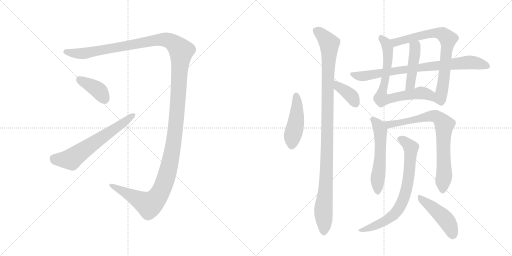
t = 0.00 s
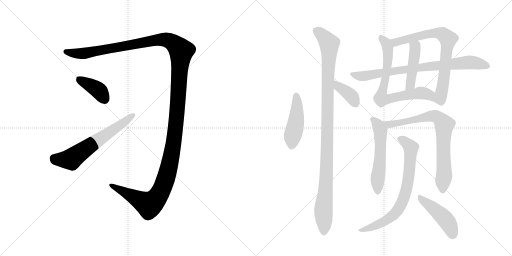
t = 2.29 s
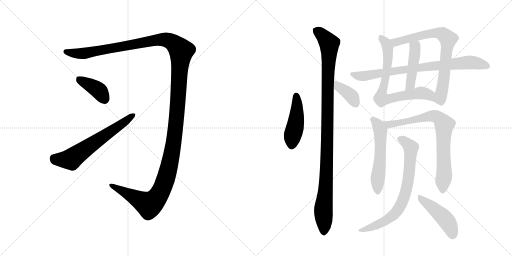
t = 4.58 s
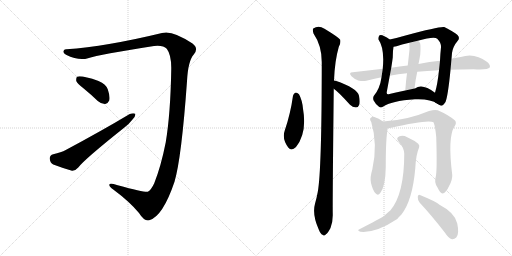
t = 6.87 s
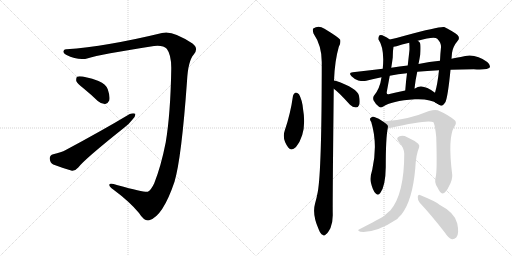
t = 9.17 s
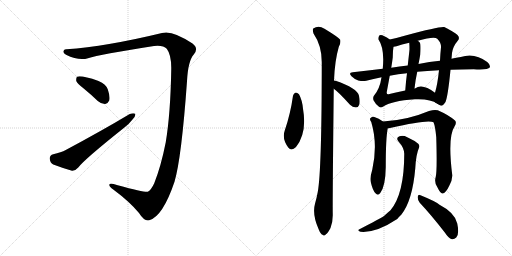
t = 11.46 s

The animated SVG that drew these frames (rendered in a browser with its animation timeline set to each time). Animation: 14 CSS @keyframes rules; one cycle of 11.46 s.

<svg version="1.1" viewBox="0 0 2048 1024" xmlns="http://www.w3.org/2000/svg">
  <g stroke="lightgray" stroke-dasharray="1,1" stroke-width="1" transform="scale(4, 4)">
    <line x1="0" y1="0" x2="256" y2="256"></line>
    <line x1="256" y1="0" x2="0" y2="256"></line>
    <line x1="128" y1="0" x2="128" y2="256"></line>
    <line x1="0" y1="128" x2="256" y2="128"></line>
    <line x1="256" y1="0" x2="512" y2="256"></line>
    <line x1="512" y1="0" x2="256" y2="256"></line>
    <line x1="384" y1="0" x2="384" y2="256"></line>
    <line x1="256" y1="128" x2="512" y2="128"></line>
  </g>
<g transform="scale(1, -1) translate(0, -850)">
   <style type="text/css">
    @keyframes keyframes0 {
      from {
       stroke: black;
       stroke-dashoffset: 1553;
       stroke-width: 128;
       }
       83% {
       animation-timing-function: step-end;
       stroke: black;
       stroke-dashoffset: 0;
       stroke-width: 128;
       }
       to {
       stroke: black;
       stroke-width: 1024;
       }
       }
       #make-me-a-hanzi-animation-0 {
         animation: keyframes0 1.513835s both;
         animation-delay: 0.000000s;
         animation-timing-function: linear;
       }
    @keyframes keyframes1 {
      from {
       stroke: black;
       stroke-dashoffset: 393;
       stroke-width: 128;
       }
       56% {
       animation-timing-function: step-end;
       stroke: black;
       stroke-dashoffset: 0;
       stroke-width: 128;
       }
       to {
       stroke: black;
       stroke-width: 1024;
       }
       }
       #make-me-a-hanzi-animation-1 {
         animation: keyframes1 0.569824s both;
         animation-delay: 1.513835s;
         animation-timing-function: linear;
       }
    @keyframes keyframes2 {
      from {
       stroke: black;
       stroke-dashoffset: 633;
       stroke-width: 128;
       }
       67% {
       animation-timing-function: step-end;
       stroke: black;
       stroke-dashoffset: 0;
       stroke-width: 128;
       }
       to {
       stroke: black;
       stroke-width: 1024;
       }
       }
       #make-me-a-hanzi-animation-2 {
         animation: keyframes2 0.765137s both;
         animation-delay: 2.083659s;
         animation-timing-function: linear;
       }
    @keyframes keyframes3 {
      from {
       stroke: black;
       stroke-dashoffset: 456;
       stroke-width: 128;
       }
       60% {
       animation-timing-function: step-end;
       stroke: black;
       stroke-dashoffset: 0;
       stroke-width: 128;
       }
       to {
       stroke: black;
       stroke-width: 1024;
       }
       }
       #make-me-a-hanzi-animation-3 {
         animation: keyframes3 0.621094s both;
         animation-delay: 2.848796s;
         animation-timing-function: linear;
       }
    @keyframes keyframes4 {
      from {
       stroke: black;
       stroke-dashoffset: 1083;
       stroke-width: 128;
       }
       78% {
       animation-timing-function: step-end;
       stroke: black;
       stroke-dashoffset: 0;
       stroke-width: 128;
       }
       to {
       stroke: black;
       stroke-width: 1024;
       }
       }
       #make-me-a-hanzi-animation-4 {
         animation: keyframes4 1.131348s both;
         animation-delay: 3.469889s;
         animation-timing-function: linear;
       }
    @keyframes keyframes5 {
      from {
       stroke: black;
       stroke-dashoffset: 380;
       stroke-width: 128;
       }
       55% {
       animation-timing-function: step-end;
       stroke: black;
       stroke-dashoffset: 0;
       stroke-width: 128;
       }
       to {
       stroke: black;
       stroke-width: 1024;
       }
       }
       #make-me-a-hanzi-animation-5 {
         animation: keyframes5 0.559245s both;
         animation-delay: 4.601237s;
         animation-timing-function: linear;
       }
    @keyframes keyframes6 {
      from {
       stroke: black;
       stroke-dashoffset: 745;
       stroke-width: 128;
       }
       71% {
       animation-timing-function: step-end;
       stroke: black;
       stroke-dashoffset: 0;
       stroke-width: 128;
       }
       to {
       stroke: black;
       stroke-width: 1024;
       }
       }
       #make-me-a-hanzi-animation-6 {
         animation: keyframes6 0.856283s both;
         animation-delay: 5.160482s;
         animation-timing-function: linear;
       }
    @keyframes keyframes7 {
      from {
       stroke: black;
       stroke-dashoffset: 746;
       stroke-width: 128;
       }
       71% {
       animation-timing-function: step-end;
       stroke: black;
       stroke-dashoffset: 0;
       stroke-width: 128;
       }
       to {
       stroke: black;
       stroke-width: 1024;
       }
       }
       #make-me-a-hanzi-animation-7 {
         animation: keyframes7 0.857096s both;
         animation-delay: 6.016764s;
         animation-timing-function: linear;
       }
    @keyframes keyframes8 {
      from {
       stroke: black;
       stroke-dashoffset: 448;
       stroke-width: 128;
       }
       59% {
       animation-timing-function: step-end;
       stroke: black;
       stroke-dashoffset: 0;
       stroke-width: 128;
       }
       to {
       stroke: black;
       stroke-width: 1024;
       }
       }
       #make-me-a-hanzi-animation-8 {
         animation: keyframes8 0.614583s both;
         animation-delay: 6.873861s;
         animation-timing-function: linear;
       }
    @keyframes keyframes9 {
      from {
       stroke: black;
       stroke-dashoffset: 806;
       stroke-width: 128;
       }
       72% {
       animation-timing-function: step-end;
       stroke: black;
       stroke-dashoffset: 0;
       stroke-width: 128;
       }
       to {
       stroke: black;
       stroke-width: 1024;
       }
       }
       #make-me-a-hanzi-animation-9 {
         animation: keyframes9 0.905924s both;
         animation-delay: 7.488444s;
         animation-timing-function: linear;
       }
    @keyframes keyframes10 {
      from {
       stroke: black;
       stroke-dashoffset: 556;
       stroke-width: 128;
       }
       64% {
       animation-timing-function: step-end;
       stroke: black;
       stroke-dashoffset: 0;
       stroke-width: 128;
       }
       to {
       stroke: black;
       stroke-width: 1024;
       }
       }
       #make-me-a-hanzi-animation-10 {
         animation: keyframes10 0.702474s both;
         animation-delay: 8.394368s;
         animation-timing-function: linear;
       }
    @keyframes keyframes11 {
      from {
       stroke: black;
       stroke-dashoffset: 780;
       stroke-width: 128;
       }
       72% {
       animation-timing-function: step-end;
       stroke: black;
       stroke-dashoffset: 0;
       stroke-width: 128;
       }
       to {
       stroke: black;
       stroke-width: 1024;
       }
       }
       #make-me-a-hanzi-animation-11 {
         animation: keyframes11 0.884766s both;
         animation-delay: 9.096842s;
         animation-timing-function: linear;
       }
    @keyframes keyframes12 {
      from {
       stroke: black;
       stroke-dashoffset: 738;
       stroke-width: 128;
       }
       71% {
       animation-timing-function: step-end;
       stroke: black;
       stroke-dashoffset: 0;
       stroke-width: 128;
       }
       to {
       stroke: black;
       stroke-width: 1024;
       }
       }
       #make-me-a-hanzi-animation-12 {
         animation: keyframes12 0.850586s both;
         animation-delay: 9.981608s;
         animation-timing-function: linear;
       }
    @keyframes keyframes13 {
      from {
       stroke: black;
       stroke-dashoffset: 459;
       stroke-width: 128;
       }
       60% {
       animation-timing-function: step-end;
       stroke: black;
       stroke-dashoffset: 0;
       stroke-width: 128;
       }
       to {
       stroke: black;
       stroke-width: 1024;
       }
       }
       #make-me-a-hanzi-animation-13 {
         animation: keyframes13 0.623535s both;
         animation-delay: 10.832194s;
         animation-timing-function: linear;
       }
</style>
<path d="M 667 655 Q 686 630 685 573 Q 682 395 663 281 Q 644 185 617 117 Q 604 89 591 83 Q 582 79 471 109 Q 440 118 438 113 Q 434 106 453 92 Q 519 43 556 -2 Q 577 -36 597 -31 Q 651 -16 698 123 Q 726 217 748 525 Q 752 606 775 632 Q 796 656 770 676 Q 688 731 648 718 Q 425 664 266 653 Q 256 654 254 646 Q 251 637 264 631 Q 315 606 352 617 Q 398 632 616 666 Q 653 670 667 655 Z" fill="lightgray"></path> 
<path d="M 336 495 Q 363 473 391 446 Q 406 433 421 434 Q 431 435 437 448 Q 441 464 431 493 Q 425 512 394 526 Q 324 550 308 543 Q 304 539 305 526 Q 309 516 336 495 Z" fill="lightgray"></path> 
<path d="M 213 233 Q 198 229 199 215 Q 200 199 213 192 Q 244 180 288 167 Q 301 166 313 180 Q 338 213 494 337 Q 516 353 530 372 Q 543 384 541 395 Q 534 399 519 394 Q 407 327 263 250 Q 245 240 213 233 Z" fill="lightgray"></path> 
<path d="M 1172 467 Q 1162 395 1139 328 Q 1127 295 1153 260 Q 1166 244 1184 262 Q 1229 319 1212 415 Q 1209 449 1196 473 Q 1189 480 1183 480 Q 1174 476 1172 467 Z" fill="lightgray"></path> 
<path d="M 1336 528 Q 1339 607 1355 662 Q 1364 677 1361 691 Q 1354 701 1298 735 Q 1274 751 1253 736 Q 1249 732 1254 716 Q 1287 668 1287 602 Q 1287 169 1271 82 Q 1267 60 1260 35 Q 1248 -7 1275 -68 Q 1282 -86 1290 -89 Q 1296 -96 1304 -87 Q 1311 -83 1322 -62 Q 1332 -37 1331 -5 Q 1330 44 1335 495 L 1336 528 Z" fill="lightgray"></path> 
<path d="M 1335 495 Q 1351 485 1400 431 Q 1410 421 1424 420 Q 1433 420 1437 431 Q 1441 443 1436 467 Q 1429 498 1342 527 Q 1341 528 1336 528 C 1306 531 1310 512 1335 495 Z" fill="lightgray"></path> 
<path d="M 1559 692 Q 1525 717 1517 708 Q 1513 701 1514 692 Q 1539 656 1531 575 L 1526 541 Q 1520 496 1495 466 Q 1491 459 1494 449 Q 1500 436 1516 423 Q 1523 417 1533 424 Q 1564 446 1660 453 Q 1721 456 1750 435 C 1776 420 1765 462 1740 479 Q 1689 518 1660 496 Q 1659 497 1658 496 L 1621 488 Q 1587 482 1558 474 Q 1545 470 1547 482 L 1559 547 L 1565 579 Q 1569 604 1571 620 Q 1571 647 1574 663 C 1576 680 1576 680 1559 692 Z" fill="lightgray"></path> 
<path d="M 1806 615 L 1808 638 Q 1812 665 1831 687 Q 1841 699 1830 710 Q 1815 723 1777 742 Q 1761 746 1622 708 Q 1588 698 1559 692 C 1530 686 1545 657 1574 663 Q 1581 664 1586 665 Q 1605 672 1637 679 L 1671 687 Q 1737 705 1749 695 Q 1765 679 1764 661 Q 1761 633 1760 607 L 1756 569 Q 1750 512 1740 479 C 1732 450 1731 445 1750 435 Q 1756 431 1762 428 Q 1771 424 1782 442 Q 1792 467 1802 571 L 1806 615 Z" fill="lightgray"></path> 
<path d="M 1628 557 Q 1624 529 1621 488 C 1619 458 1655 466 1658 496 Q 1662 532 1669 563 L 1674 594 Q 1678 613 1681 632 Q 1684 674 1679 680 Q 1675 684 1671 687 C 1648 706 1635 709 1637 679 Q 1638 669 1638 652 Q 1637 642 1631 588 L 1628 557 Z" fill="lightgray"></path> 
<path d="M 1802 571 Q 1845 572 1895 573 Q 1952 570 1959 580 Q 1963 590 1949 602 Q 1898 641 1843 622 Q 1825 619 1806 615 L 1760 607 Q 1718 603 1674 594 L 1631 588 Q 1598 585 1565 579 L 1531 575 Q 1473 569 1411 561 Q 1392 560 1406 545 Q 1418 533 1433 528 Q 1452 524 1465 527 Q 1493 534 1526 541 L 1559 547 Q 1592 554 1628 557 L 1669 563 Q 1706 567 1756 569 L 1802 571 Z" fill="lightgray"></path> 
<path d="M 1532 364 Q 1516 377 1495 383 Q 1486 384 1481 377 Q 1478 371 1485 362 Q 1512 272 1489 171 Q 1479 140 1484 118 Q 1491 88 1502 77 Q 1512 65 1521 78 Q 1542 105 1543 182 Q 1543 299 1551 337 C 1553 349 1553 349 1532 364 Z" fill="lightgray"></path> 
<path d="M 1743 143 Q 1736 121 1749 102 Q 1762 75 1770 76 Q 1783 77 1797 107 Q 1810 131 1809 150 Q 1790 303 1818 344 Q 1828 359 1820 368 Q 1795 390 1751 409 Q 1738 413 1716 406 Q 1629 369 1532 364 C 1502 362 1521 332 1551 337 Q 1555 337 1560 338 Q 1714 374 1734 361 Q 1741 345 1745 301 Q 1749 168 1743 143 Z" fill="lightgray"></path> 
<path d="M 1617 235 Q 1617 75 1562 9 Q 1550 -1 1536 -14 Q 1523 -23 1434 -69 Q 1430 -73 1442 -77 Q 1503 -83 1589 -26 Q 1596 -17 1605 -9 Q 1650 48 1661 176 Q 1664 233 1676 259 Q 1680 268 1673 275 Q 1658 288 1629 301 Q 1613 310 1598 305 Q 1582 299 1594 284 Q 1616 260 1617 235 Z" fill="lightgray"></path> 
<path d="M 1679 39 Q 1725 -10 1780 -81 Q 1793 -102 1808 -107 Q 1817 -108 1825 -100 Q 1838 -87 1829 -44 Q 1820 -1 1758 31 Q 1746 43 1682 69 Q 1673 75 1671 63 Q 1670 50 1679 39 Z" fill="lightgray"></path> 
      <clipPath id="make-me-a-hanzi-clip-0">
      <path d="M 667 655 Q 686 630 685 573 Q 682 395 663 281 Q 644 185 617 117 Q 604 89 591 83 Q 582 79 471 109 Q 440 118 438 113 Q 434 106 453 92 Q 519 43 556 -2 Q 577 -36 597 -31 Q 651 -16 698 123 Q 726 217 748 525 Q 752 606 775 632 Q 796 656 770 676 Q 688 731 648 718 Q 425 664 266 653 Q 256 654 254 646 Q 251 637 264 631 Q 315 606 352 617 Q 398 632 616 666 Q 653 670 667 655 Z" fill="lightgray"></path>
      </clipPath>
      <path clip-path="url(#make-me-a-hanzi-clip-0)" d="M 264 643 L 331 636 L 645 692 L 688 682 L 725 646 L 695 282 L 678 190 L 644 85 L 615 45 L 595 32 L 481 94 L 467 95 L 442 109 " fill="none" id="make-me-a-hanzi-animation-0" stroke-dasharray="1425 2850" stroke-linecap="round"></path>

      <clipPath id="make-me-a-hanzi-clip-1">
      <path d="M 336 495 Q 363 473 391 446 Q 406 433 421 434 Q 431 435 437 448 Q 441 464 431 493 Q 425 512 394 526 Q 324 550 308 543 Q 304 539 305 526 Q 309 516 336 495 Z" fill="lightgray"></path>
      </clipPath>
      <path clip-path="url(#make-me-a-hanzi-clip-1)" d="M 313 537 L 400 483 L 418 454 " fill="none" id="make-me-a-hanzi-animation-1" stroke-dasharray="265 530" stroke-linecap="round"></path>

      <clipPath id="make-me-a-hanzi-clip-2">
      <path d="M 213 233 Q 198 229 199 215 Q 200 199 213 192 Q 244 180 288 167 Q 301 166 313 180 Q 338 213 494 337 Q 516 353 530 372 Q 543 384 541 395 Q 534 399 519 394 Q 407 327 263 250 Q 245 240 213 233 Z" fill="lightgray"></path>
      </clipPath>
      <path clip-path="url(#make-me-a-hanzi-clip-2)" d="M 215 217 L 242 211 L 284 213 L 535 390 " fill="none" id="make-me-a-hanzi-animation-2" stroke-dasharray="505 1010" stroke-linecap="round"></path>

      <clipPath id="make-me-a-hanzi-clip-3">
      <path d="M 1172 467 Q 1162 395 1139 328 Q 1127 295 1153 260 Q 1166 244 1184 262 Q 1229 319 1212 415 Q 1209 449 1196 473 Q 1189 480 1183 480 Q 1174 476 1172 467 Z" fill="lightgray"></path>
      </clipPath>
      <path clip-path="url(#make-me-a-hanzi-clip-3)" d="M 1185 469 L 1187 385 L 1168 271 " fill="none" id="make-me-a-hanzi-animation-3" stroke-dasharray="328 656" stroke-linecap="round"></path>

      <clipPath id="make-me-a-hanzi-clip-4">
      <path d="M 1336 528 Q 1339 607 1355 662 Q 1364 677 1361 691 Q 1354 701 1298 735 Q 1274 751 1253 736 Q 1249 732 1254 716 Q 1287 668 1287 602 Q 1287 169 1271 82 Q 1267 60 1260 35 Q 1248 -7 1275 -68 Q 1282 -86 1290 -89 Q 1296 -96 1304 -87 Q 1311 -83 1322 -62 Q 1332 -37 1331 -5 Q 1330 44 1335 495 L 1336 528 Z" fill="lightgray"></path>
      </clipPath>
      <path clip-path="url(#make-me-a-hanzi-clip-4)" d="M 1265 729 L 1294 706 L 1317 676 L 1306 153 L 1293 4 L 1295 -75 " fill="none" id="make-me-a-hanzi-animation-4" stroke-dasharray="955 1910" stroke-linecap="round"></path>

      <clipPath id="make-me-a-hanzi-clip-5">
      <path d="M 1335 495 Q 1351 485 1400 431 Q 1410 421 1424 420 Q 1433 420 1437 431 Q 1441 443 1436 467 Q 1429 498 1342 527 Q 1341 528 1336 528 C 1306 531 1310 512 1335 495 Z" fill="lightgray"></path>
      </clipPath>
      <path clip-path="url(#make-me-a-hanzi-clip-5)" d="M 1338 522 L 1357 501 L 1403 468 L 1423 434 " fill="none" id="make-me-a-hanzi-animation-5" stroke-dasharray="252 504" stroke-linecap="round"></path>

      <clipPath id="make-me-a-hanzi-clip-6">
      <path d="M 1559 692 Q 1525 717 1517 708 Q 1513 701 1514 692 Q 1539 656 1531 575 L 1526 541 Q 1520 496 1495 466 Q 1491 459 1494 449 Q 1500 436 1516 423 Q 1523 417 1533 424 Q 1564 446 1660 453 Q 1721 456 1750 435 C 1776 420 1765 462 1740 479 Q 1689 518 1660 496 Q 1659 497 1658 496 L 1621 488 Q 1587 482 1558 474 Q 1545 470 1547 482 L 1559 547 L 1565 579 Q 1569 604 1571 620 Q 1571 647 1574 663 C 1576 680 1576 680 1559 692 Z" fill="lightgray"></path>
      </clipPath>
      <path clip-path="url(#make-me-a-hanzi-clip-6)" d="M 1523 701 L 1544 678 L 1553 629 L 1543 543 L 1528 486 L 1528 457 L 1562 456 L 1681 479 L 1721 469 L 1747 442 " fill="none" id="make-me-a-hanzi-animation-6" stroke-dasharray="617 1234" stroke-linecap="round"></path>

      <clipPath id="make-me-a-hanzi-clip-7">
      <path d="M 1806 615 L 1808 638 Q 1812 665 1831 687 Q 1841 699 1830 710 Q 1815 723 1777 742 Q 1761 746 1622 708 Q 1588 698 1559 692 C 1530 686 1545 657 1574 663 Q 1581 664 1586 665 Q 1605 672 1637 679 L 1671 687 Q 1737 705 1749 695 Q 1765 679 1764 661 Q 1761 633 1760 607 L 1756 569 Q 1750 512 1740 479 C 1732 450 1731 445 1750 435 Q 1756 431 1762 428 Q 1771 424 1782 442 Q 1792 467 1802 571 L 1806 615 Z" fill="lightgray"></path>
      </clipPath>
      <path clip-path="url(#make-me-a-hanzi-clip-7)" d="M 1566 689 L 1586 681 L 1664 705 L 1741 718 L 1773 713 L 1786 701 L 1792 685 L 1764 445 " fill="none" id="make-me-a-hanzi-animation-7" stroke-dasharray="618 1236" stroke-linecap="round"></path>

      <clipPath id="make-me-a-hanzi-clip-8">
      <path d="M 1628 557 Q 1624 529 1621 488 C 1619 458 1655 466 1658 496 Q 1662 532 1669 563 L 1674 594 Q 1678 613 1681 632 Q 1684 674 1679 680 Q 1675 684 1671 687 C 1648 706 1635 709 1637 679 Q 1638 669 1638 652 Q 1637 642 1631 588 L 1628 557 Z" fill="lightgray"></path>
      </clipPath>
      <path clip-path="url(#make-me-a-hanzi-clip-8)" d="M 1644 674 L 1659 663 L 1660 643 L 1643 520 L 1626 496 " fill="none" id="make-me-a-hanzi-animation-8" stroke-dasharray="320 640" stroke-linecap="round"></path>

      <clipPath id="make-me-a-hanzi-clip-9">
      <path d="M 1802 571 Q 1845 572 1895 573 Q 1952 570 1959 580 Q 1963 590 1949 602 Q 1898 641 1843 622 Q 1825 619 1806 615 L 1760 607 Q 1718 603 1674 594 L 1631 588 Q 1598 585 1565 579 L 1531 575 Q 1473 569 1411 561 Q 1392 560 1406 545 Q 1418 533 1433 528 Q 1452 524 1465 527 Q 1493 534 1526 541 L 1559 547 Q 1592 554 1628 557 L 1669 563 Q 1706 567 1756 569 L 1802 571 Z" fill="lightgray"></path>
      </clipPath>
      <path clip-path="url(#make-me-a-hanzi-clip-9)" d="M 1408 553 L 1458 546 L 1613 572 L 1881 601 L 1952 585 " fill="none" id="make-me-a-hanzi-animation-9" stroke-dasharray="678 1356" stroke-linecap="round"></path>

      <clipPath id="make-me-a-hanzi-clip-10">
      <path d="M 1532 364 Q 1516 377 1495 383 Q 1486 384 1481 377 Q 1478 371 1485 362 Q 1512 272 1489 171 Q 1479 140 1484 118 Q 1491 88 1502 77 Q 1512 65 1521 78 Q 1542 105 1543 182 Q 1543 299 1551 337 C 1553 349 1553 349 1532 364 Z" fill="lightgray"></path>
      </clipPath>
      <path clip-path="url(#make-me-a-hanzi-clip-10)" d="M 1492 372 L 1513 349 L 1522 316 L 1511 82 " fill="none" id="make-me-a-hanzi-animation-10" stroke-dasharray="428 856" stroke-linecap="round"></path>

      <clipPath id="make-me-a-hanzi-clip-11">
      <path d="M 1743 143 Q 1736 121 1749 102 Q 1762 75 1770 76 Q 1783 77 1797 107 Q 1810 131 1809 150 Q 1790 303 1818 344 Q 1828 359 1820 368 Q 1795 390 1751 409 Q 1738 413 1716 406 Q 1629 369 1532 364 C 1502 362 1521 332 1551 337 Q 1555 337 1560 338 Q 1714 374 1734 361 Q 1741 345 1745 301 Q 1749 168 1743 143 Z" fill="lightgray"></path>
      </clipPath>
      <path clip-path="url(#make-me-a-hanzi-clip-11)" d="M 1540 363 L 1548 355 L 1571 351 L 1718 385 L 1738 386 L 1759 375 L 1777 348 L 1777 146 L 1771 86 " fill="none" id="make-me-a-hanzi-animation-11" stroke-dasharray="652 1304" stroke-linecap="round"></path>

      <clipPath id="make-me-a-hanzi-clip-12">
      <path d="M 1617 235 Q 1617 75 1562 9 Q 1550 -1 1536 -14 Q 1523 -23 1434 -69 Q 1430 -73 1442 -77 Q 1503 -83 1589 -26 Q 1596 -17 1605 -9 Q 1650 48 1661 176 Q 1664 233 1676 259 Q 1680 268 1673 275 Q 1658 288 1629 301 Q 1613 310 1598 305 Q 1582 299 1594 284 Q 1616 260 1617 235 Z" fill="lightgray"></path>
      </clipPath>
      <path clip-path="url(#make-me-a-hanzi-clip-12)" d="M 1600 294 L 1627 277 L 1644 252 L 1634 133 L 1616 59 L 1596 17 L 1570 -14 L 1498 -55 L 1460 -68 L 1446 -65 " fill="none" id="make-me-a-hanzi-animation-12" stroke-dasharray="610 1220" stroke-linecap="round"></path>

      <clipPath id="make-me-a-hanzi-clip-13">
      <path d="M 1679 39 Q 1725 -10 1780 -81 Q 1793 -102 1808 -107 Q 1817 -108 1825 -100 Q 1838 -87 1829 -44 Q 1820 -1 1758 31 Q 1746 43 1682 69 Q 1673 75 1671 63 Q 1670 50 1679 39 Z" fill="lightgray"></path>
      </clipPath>
      <path clip-path="url(#make-me-a-hanzi-clip-13)" d="M 1681 58 L 1782 -27 L 1801 -58 L 1810 -91 " fill="none" id="make-me-a-hanzi-animation-13" stroke-dasharray="331 662" stroke-linecap="round"></path>

</g>
</svg>
